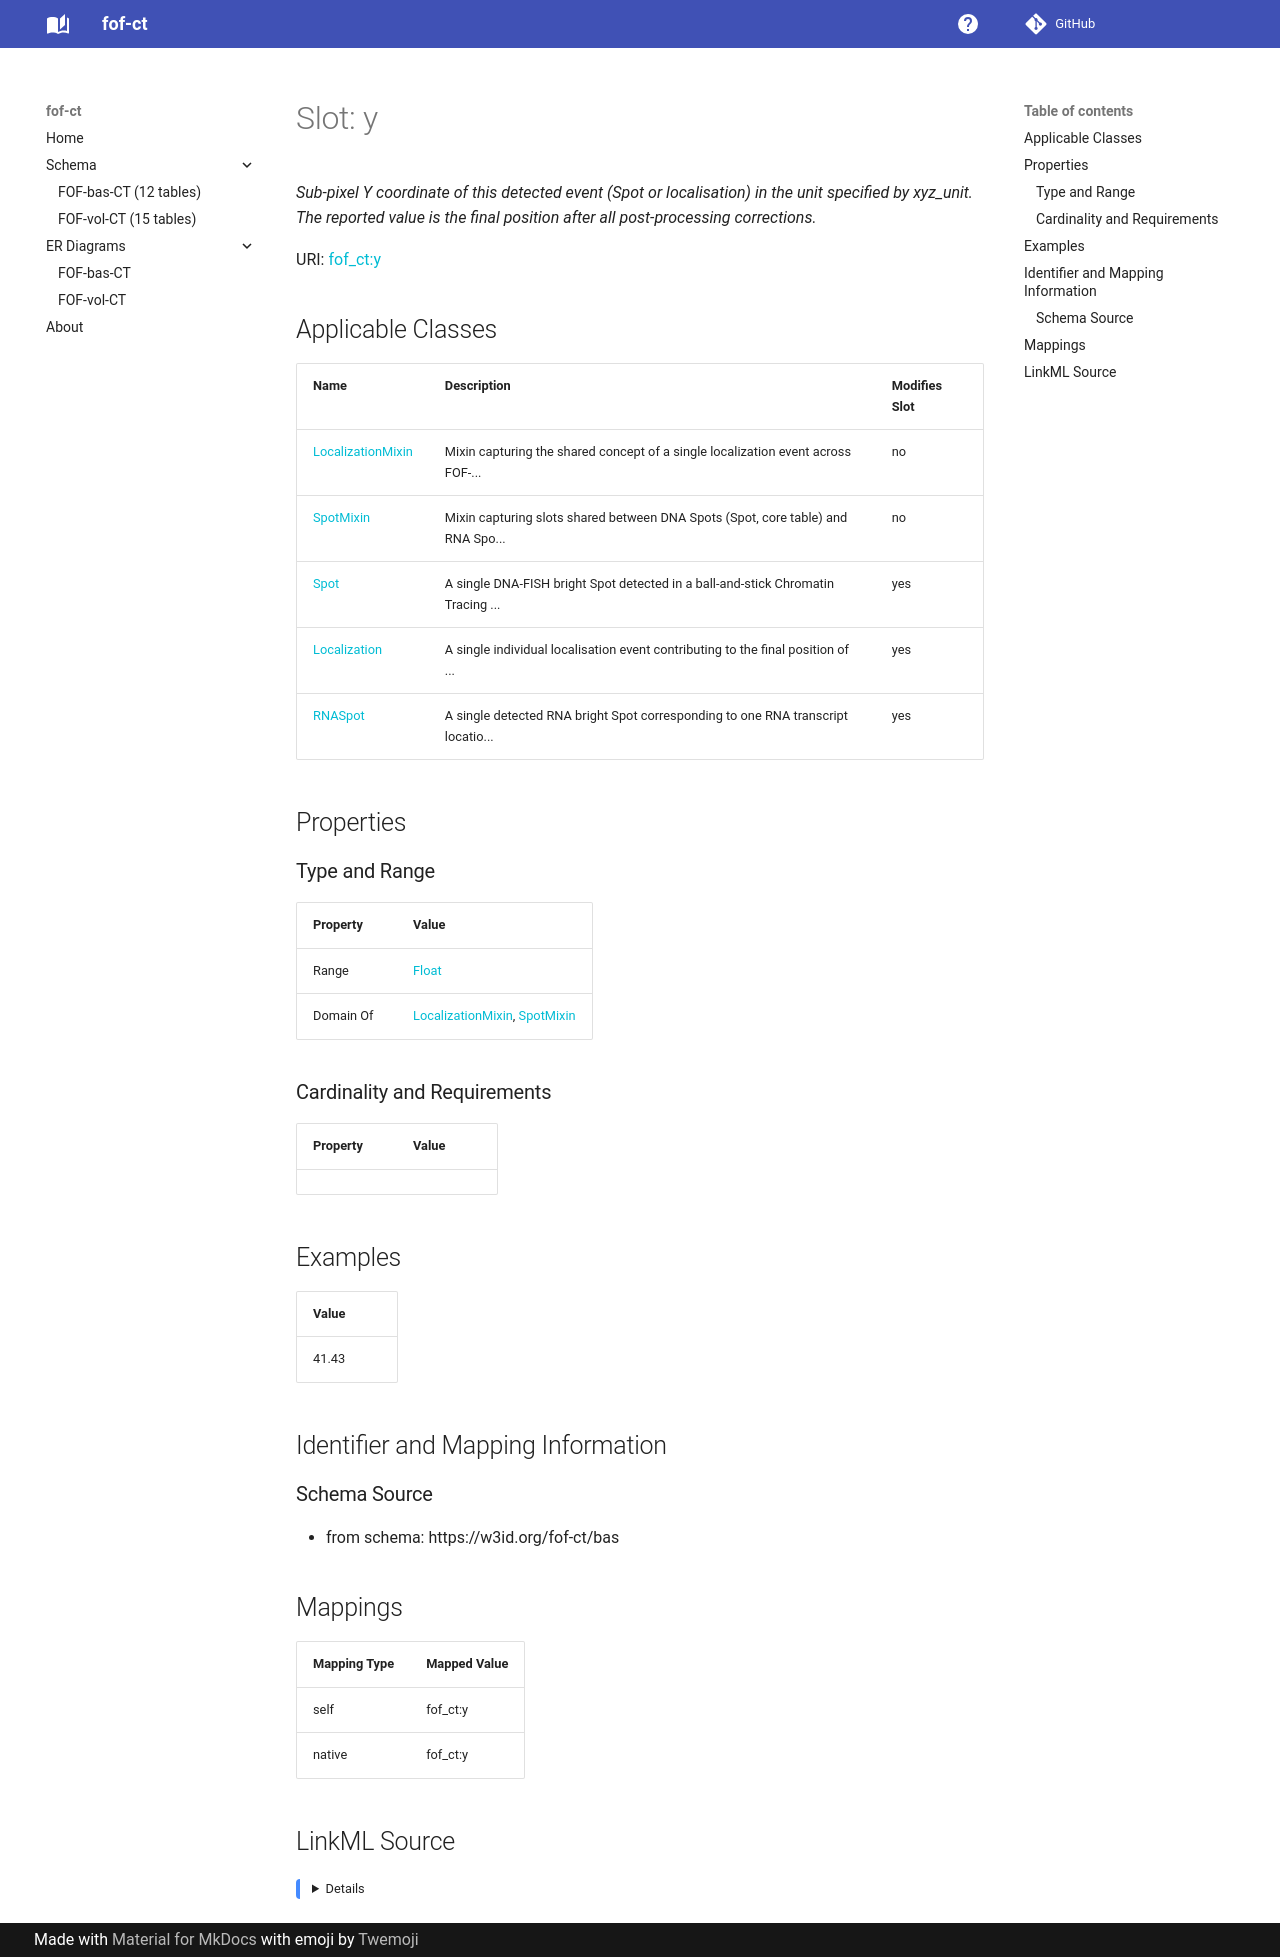

repository: strambc/fof-ct-linkml · page: bas/y/index.html · generator: mkdocs

---
search:
  boost: 5.0
---

# Slot: y 


_Sub-pixel Y coordinate of this detected event (Spot or localisation) in the unit specified by xyz_unit. The reported value is the final position after all post-processing corrections._



<div data-search-exclude markdown="1">



URI: [fof_ct:y](https://w3id.org/fof-ct/y)
<!-- no inheritance hierarchy -->





## Applicable Classes

| Name | Description | Modifies Slot |
| --- | --- | --- |
| [LocalizationMixin](LocalizationMixin.md) | Mixin capturing the shared concept of a single localization event across FOF-... |  no  |
| [Spot](Spot.md) | A single DNA-FISH bright Spot detected in a ball-and-stick Chromatin Tracing ... |  yes  |
| [RNASpot](RNASpot.md) | A single detected RNA bright Spot corresponding to one RNA transcript locatio... |  yes  |
| [Localization](Localization.md) | A single individual localisation event contributing to the final position of ... |  yes  |






## Properties

### Type and Range

| Property | Value |
| --- | --- |
| Range | [Float](Float.md) |
| Domain Of | [LocalizationMixin](LocalizationMixin.md), [Spot](Spot.md), [RNASpot](RNASpot.md) |

### Cardinality and Requirements

| Property | Value |
| --- | --- |









## Examples

| Value |
| --- |
| 41.43 |



## Identifier and Mapping Information





### Schema Source


* from schema: https://w3id.org/fof-ct/bas




## Mappings

| Mapping Type | Mapped Value |
| ---  | ---  |
| self | fof_ct:y |
| native | fof_ct:y |




## LinkML Source

<details>
```yaml
name: y
description: Sub-pixel Y coordinate of this detected event (Spot or localisation)
  in the unit specified by xyz_unit. The reported value is the final position after
  all post-processing corrections.
examples:
- value: '41.43'
from_schema: https://w3id.org/fof-ct/bas
rank: 1000
domain_of:
- LocalizationMixin
- Spot
- RNASpot
range: float

```
</details></div>
